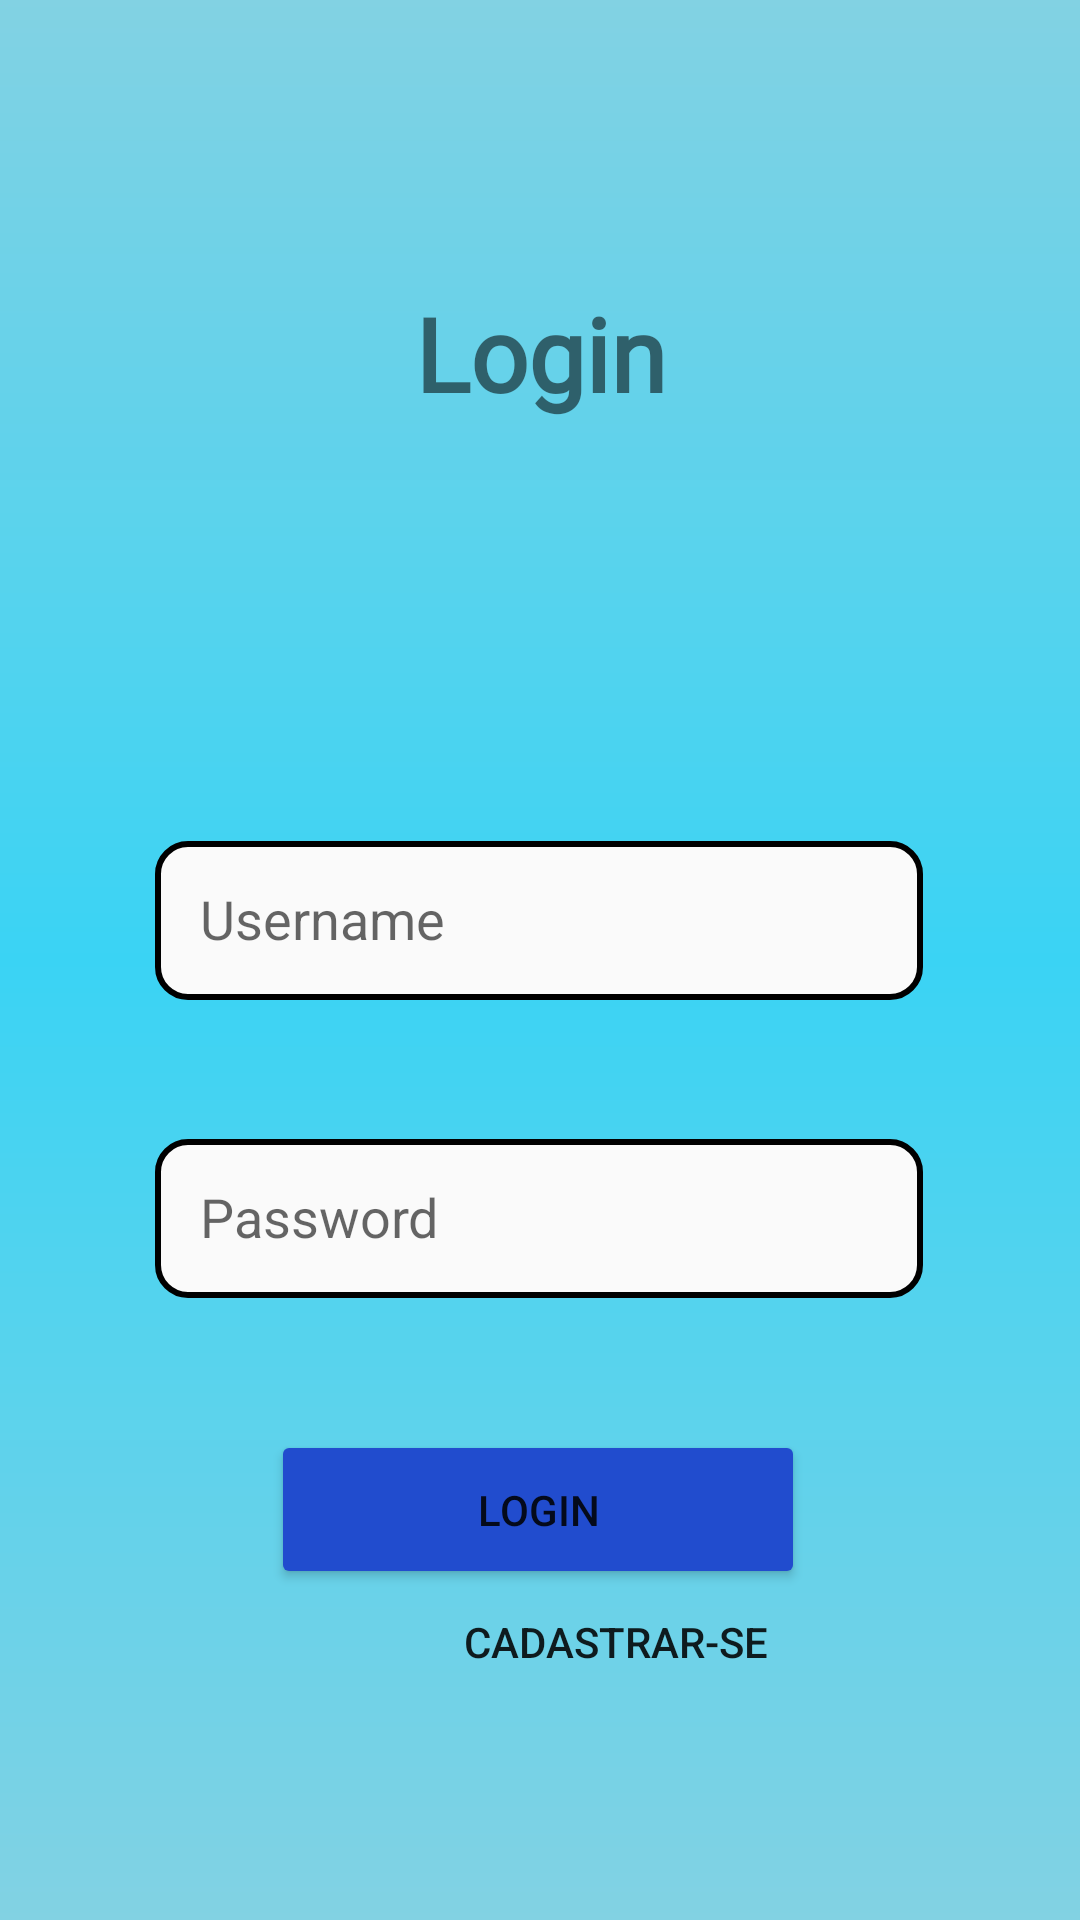

Reconstruct the res/layout file that produces this screen, plus the resources it refers to.
<!-- AndroidManifest.xml: application theme Theme.Prova -->
<!-- res/layout/activity_login.xml -->
<?xml version="1.0" encoding="utf-8"?>
<androidx.constraintlayout.widget.ConstraintLayout xmlns:android="http://schemas.android.com/apk/res/android"
    xmlns:app="http://schemas.android.com/apk/res-auto"
    xmlns:tools="http://schemas.android.com/tools"
    android:layout_width="match_parent"
    android:layout_height="match_parent"
    android:background="@drawable/background_gradient"
    android:baselineAligned="false"
    android:gravity="center"
    tools:context=".activities.LoginActivity">

    <TextView
        android:id="@+id/textView"
        android:layout_width="wrap_content"
        android:layout_height="wrap_content"
        android:fontFamily="@font/roboto_thin"
        android:text="@string/login"
        android:textSize="34sp"
        android:textStyle="bold"
        app:layout_constraintBottom_toBottomOf="parent"
        app:layout_constraintEnd_toEndOf="parent"
        app:layout_constraintStart_toStartOf="parent"
        app:layout_constraintTop_toTopOf="parent"
        app:layout_constraintVertical_bias="0.16" />

    <EditText
        android:id="@+id/Logintext"
        style="@style/radius"
        android:layout_width="256dp"
        android:layout_height="53dp"
        android:layout_marginTop="140dp"
        android:autofillHints=""
        android:ems="10"
        android:hint="@string/username"
        android:inputType="text"
        android:minHeight="48dp"
        app:layout_constraintBottom_toBottomOf="parent"
        app:layout_constraintEnd_toEndOf="parent"
        app:layout_constraintHorizontal_bias="0.496"
        app:layout_constraintStart_toStartOf="parent"
        app:layout_constraintTop_toBottomOf="@+id/textView"
        app:layout_constraintVertical_bias="0.0"
        />

    <EditText
        android:id="@+id/PasswordText"
        style="@style/radius"
        android:layout_width="256dp"
        android:layout_height="53dp"
        android:layout_marginTop="44dp"
        android:autofillHints=""
        android:ems="10"
        android:hint="@string/password"
        android:inputType="textPassword"
        android:minHeight="48dp"
        app:layout_constraintBottom_toBottomOf="parent"
        app:layout_constraintEnd_toEndOf="parent"
        app:layout_constraintHorizontal_bias="0.496"
        app:layout_constraintStart_toStartOf="parent"
        app:layout_constraintTop_toBottomOf="@+id/Logintext"
        app:layout_constraintVertical_bias="0.011" />

    <Button
        android:id="@+id/LoginButton"
        android:layout_width="178dp"
        android:layout_height="53dp"
        android:layout_marginTop="44dp"
        android:onClick="Logar"
        android:text="Login"

        android:backgroundTint="#214cce"
        app:layout_constraintBottom_toBottomOf="parent"
        app:layout_constraintEnd_toEndOf="parent"
        app:layout_constraintHorizontal_bias="0.497"
        app:layout_constraintStart_toStartOf="parent"
        app:layout_constraintTop_toBottomOf="@+id/PasswordText"
        app:layout_constraintVertical_bias="0.0"
        />

    <Button
        android:id="@+id/CadButton"
        style="@style/bg_transparent"
        android:layout_width="156dp"
        android:layout_height="wrap_content"
        android:layout_marginStart="127dp"
        android:layout_marginEnd="128dp"
        android:onClick="Cadastrar"
        android:text="Cadastrar-se"
        app:layout_constraintBottom_toBottomOf="parent"
        app:layout_constraintEnd_toEndOf="parent"
        app:layout_constraintHorizontal_bias="0.0"
        app:layout_constraintStart_toStartOf="parent"
        app:layout_constraintTop_toTopOf="parent"
        app:layout_constraintVertical_bias="0.884" />

</androidx.constraintlayout.widget.ConstraintLayout>
<!-- resources referenced by this layout -->
<resources>
  <!-- drawable background_gradient (drawable) -->
  <?xml version="1.0" encoding="utf-8"?>
      <shape
      xmlns:android="http://schemas.android.com/apk/res/android"
      android:shape="rectangle">
      >
  
          <gradient
              android:startColor="#82d2e3"
              android:centerColor="#3ad3f4"
              android:endColor="#82d2e3"
              android:angle="90" />
      </shape>
  <string name="login">Login</string>
  <string name="password">Password</string>
  <string name="username">Username</string>
  <style name="bg_transparent">
          <item name="android:background">@drawable/backgroung_transparent</item>
      </style>
  <style name="radius">
          <item name="android:background"> @drawable/radius</item>
          <item name="android:padding">15dp</item>
      </style>
  <style name="Theme.Prova" parent="Theme.MaterialComponents.DayNight.DarkActionBar">
          
          <item name="colorPrimary">@color/purple_500</item>
          <item name="colorPrimaryVariant">@color/purple_700</item>
          <item name="colorOnPrimary">@color/white</item>
          
          <item name="colorSecondary">@color/teal_200</item>
          <item name="colorSecondaryVariant">@color/teal_700</item>
          <item name="colorOnSecondary">@color/black</item>
          
          <item name="android:statusBarColor">#82d2e3</item>
          <item name="windowNoTitle">true</item>
          
      </style>
  <!-- drawable backgroung_transparent (drawable) -->
  <?xml version="1.0" encoding="utf-8"?>
  <selector xmlns:android="http://schemas.android.com/apk/res/android">
      <shape android:shape="rectangle">
          <solid android:color="@android:color/transparent" />
      </shape>
  </selector>
  <!-- drawable radius (drawable) -->
  <?xml version="1.0" encoding="utf-8"?>
  <shape xmlns:android="http://schemas.android.com/apk/res/android">
  
      <solid android:color="#fafafa" />
      <corners android:radius="10dp"/>
      <stroke android:color="#000000" android:width="2dp"/>
  </shape>
  <!-- not gathered from this repository: default colours our renderer supplied (Android Studio template values) -->
  <color name="purple_500">#FF6200EE</color>
  <color name="purple_700">#FF3700B3</color>
  <color name="teal_200">#FF03DAC5</color>
  <color name="teal_700">#FF018786</color>
  <color name="black">#FF000000</color>
  <color name="white">#FFFFFFFF</color>
</resources>
